Dataset: cnn (GitHub, AnonymDavid/szakdolgozat). Classes: battery, capacitor, diode, inductor, lamp, resistor, AC source, DC source, switch, NPN transistor, PNP transistor.

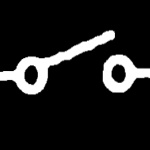
Label: switch

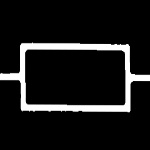
Label: resistor

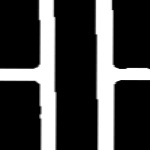
Label: capacitor

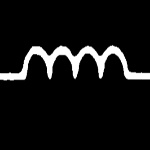
Label: inductor

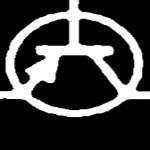
Label: PNP transistor

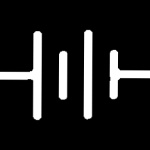
Label: battery
